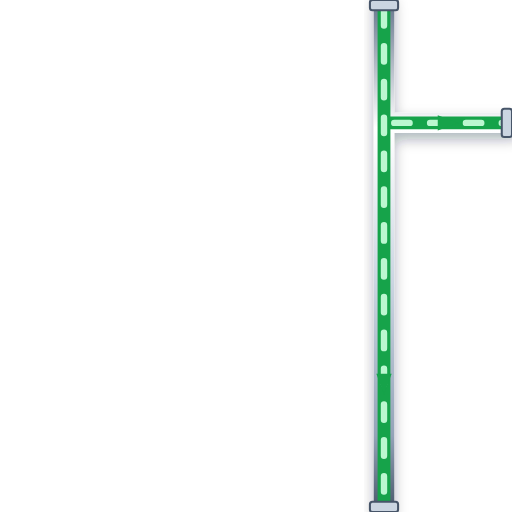
t = 0.00 s
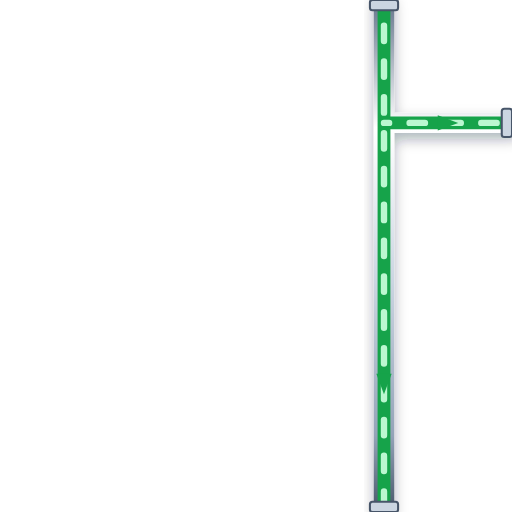
t = 0.20 s
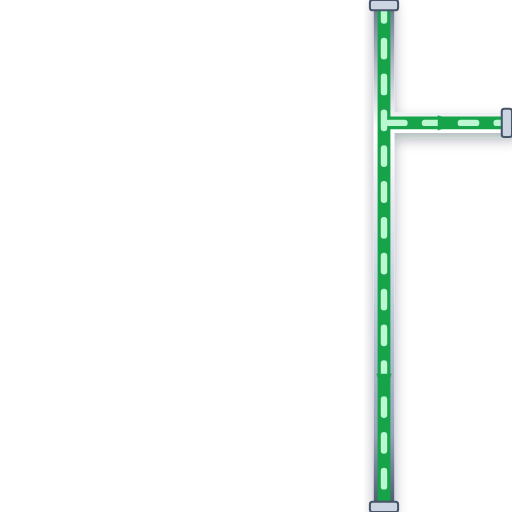
t = 0.40 s
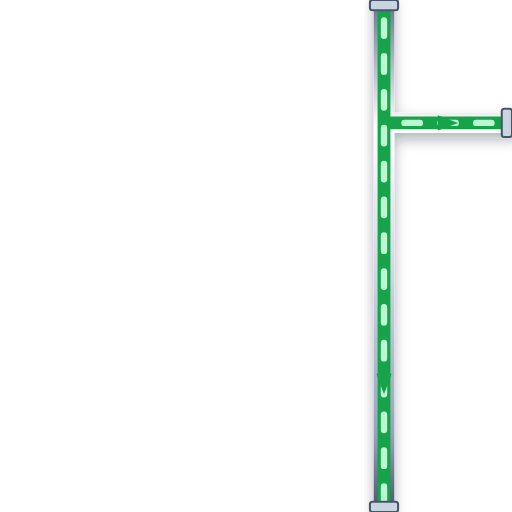
t = 0.60 s

The animated SVG that drew these frames (rendered in a browser with its animation timeline set to each time). Animation: 1 CSS @keyframes rule; one cycle of 0.80 s, repeats indefinitely.

<svg xmlns="http://www.w3.org/2000/svg" viewBox="0 0 200 200" width="200" height="200">
  <defs>
    <style>
      @keyframes p-flow-anim {
        from { stroke-dashoffset: 24; } to { stroke-dashoffset: 0; }
      }
      .anim-p-flow {
        stroke-dasharray: 6 8;
        animation: p-flow-anim 0.8s linear infinite;
      }
    </style>
    <filter id="ssPipeShadow" x="-15%" y="-15%" width="130%" height="130%">
      <feDropShadow dx="0" dy="2.5" stdDeviation="2.5" flood-color="#0f172a" flood-opacity="0.32" />
    </filter>
    <linearGradient id="ssPipeGradH" x1="0%" y1="0%" x2="0%" y2="100%">
      <stop offset="0%" stop-color="#64748b" /><stop offset="25%" stop-color="#ffffff" />
      <stop offset="55%" stop-color="#cbd5e1" /><stop offset="85%" stop-color="#94a3b8" /><stop offset="100%" stop-color="#475569" />
    </linearGradient>
  </defs>

  <!-- Stainless Steel 316 Outer Casing (8px with 3D Drop Shadow) -->
  <path d="M 150 0 L 150 200 M 150 48 L 200 48" stroke="url(#ssPipeGradH)" stroke-width="8" fill="none" stroke-linecap="round" stroke-linejoin="round" filter="url(#ssPipeShadow)"/>

  <!-- Process Fluid Core (5px) -->
  <path d="M 150 0 L 150 200 M 150 48 L 200 48" stroke="#16A34A" stroke-width="5" fill="none" stroke-linecap="round" stroke-linejoin="round"/>

  <!-- Animated Fluid Flow Stream Dashes (2.5px) -->
  <path d="M 150 0 L 150 200 M 150 48 L 200 48" stroke="#BBF7D0" stroke-width="2.5" fill="none" stroke-linejoin="round" stroke-linecap="round" class="anim-p-flow"/>

  <!-- Directional Flow Arrow -->
  <polygon points="147,146 150,154 153,146" fill="#16A34A" /> <polygon points="171,45 179,48 171,51" fill="#16A34A" />

  <!-- ANSI Flange Connection Collars -->
  <rect x="144.5" y="0" width="11" height="4" rx="1" fill="#cbd5e1" stroke="#475569" stroke-width="0.8"/>
  <rect x="144.5" y="196" width="11" height="4" rx="1" fill="#cbd5e1" stroke="#475569" stroke-width="0.8"/>
  <rect x="196" y="42.5" width="4" height="11" rx="1" fill="#cbd5e1" stroke="#475569" stroke-width="0.8"/>
</svg>
